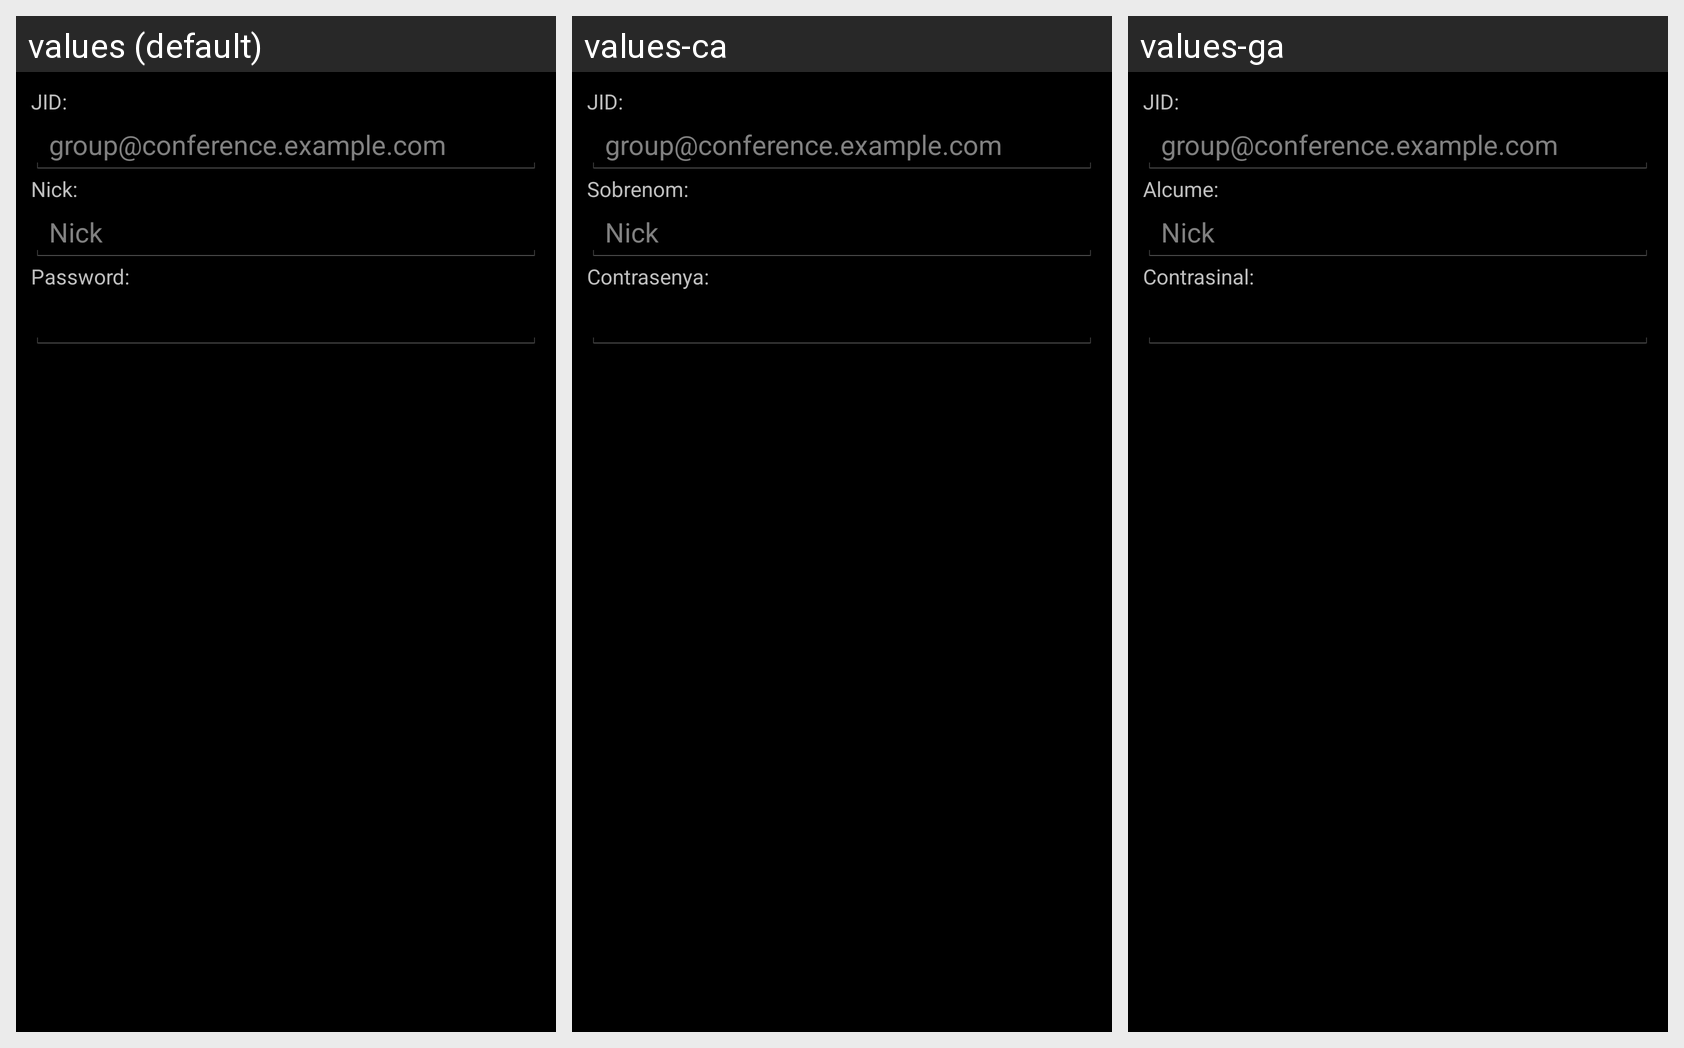

Here is an Android app screen in its default locale and in the app's own translations. Write out the translated-string differences for the strings that appear on this screen.
Android screen res/layout/muc_join.xml rendered under 3 locales, left to right: values (default), values-ca, values-ga. Device: Nexus 5 (rendered at 1080×1920; each locale shown at half size, 540×960, under a caption strip naming it); theme AppThemeDark.
Other locales in the repository, not shown: values-bg, values-es, values-ru.
Strings drawn on this screen, with the default value and each locale's value (text and hints the layout hard-codes, and strings that could not be matched under every locale, appear in the picture but are not listed):

DialogJid
  values: JID:
  values-ca: JID:
  values-ga: JID:

Nick
  values: Nick:
  values-ca: Sobrenom:
  values-ga: Alcume:

DialogPassword
  values: Password:
  values-ca: Contrasenya:
  values-ga: Contrasinal:
